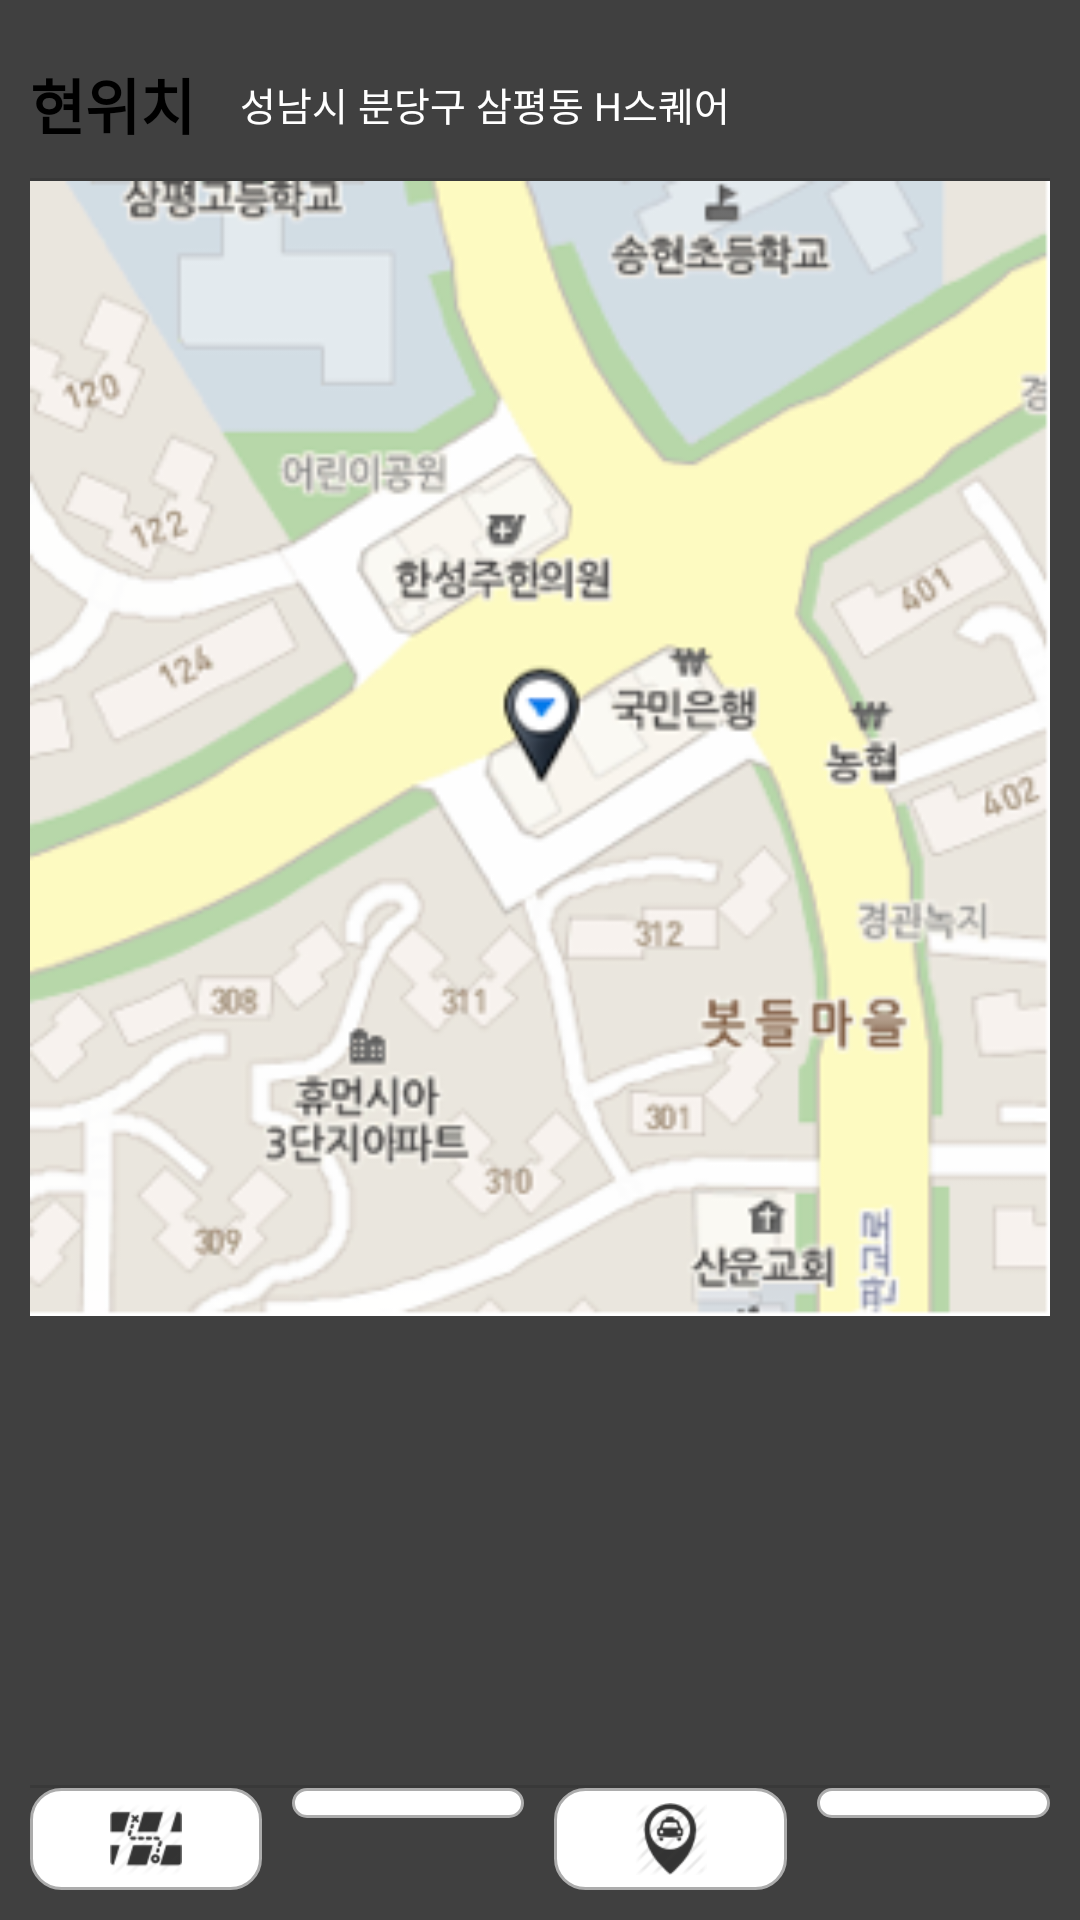

Android layout source for this screen:
<!-- AndroidManifest.xml: application theme CustomTheme -->
<!-- res/layout/drawer_chat_left.xml -->
<?xml version="1.0" encoding="utf-8"?>
<LinearLayout xmlns:android="http://schemas.android.com/apk/res/android"
    xmlns:tools="http://schemas.android.com/tools"
    android:layout_width="match_parent"
    android:layout_height="match_parent"
    android:background="@color/drawer_background"
    android:orientation="vertical"
    android:padding="@dimen/pad_10dp"
    tools:context="gaongil.safereturnhome.scene.ChatActivity" >

    <LinearLayout
        android:layout_width="match_parent"
        android:layout_height="wrap_content"
        android:gravity="center_vertical"
        android:orientation="horizontal" >

        <TextView
            android:layout_width="wrap_content"
            android:layout_height="wrap_content"
            android:layout_marginBottom="@dimen/pad_10dp"
            android:layout_marginTop="@dimen/pad_10dp"
            android:text="@string/drawer_chat_left_txt_returnhome_currentlocation"
            android:textColor="@color/black"
            android:textSize="@dimen/txt_20sp"
            android:textStyle="bold" />

        <TextView
            android:layout_width="wrap_content"
            android:layout_height="wrap_content"
            android:layout_marginLeft="@dimen/pad_15dp"
            android:text="성남시 분당구 삼평동 H스퀘어"
            android:textColor="@color/white"
            android:textSize="@dimen/txt_13sp" />
    </LinearLayout>

    <View
        android:layout_width="match_parent"
        android:layout_height="1dp"
        android:background="@color/drawer_seperator" />

    <ImageView
        android:layout_width="match_parent"
        android:layout_height="wrap_content"
        android:layout_weight="1"
        android:scaleType="fitStart"
        android:src="@drawable/test_map" />

    <View
        android:layout_width="match_parent"
        android:layout_height="1dp"
        android:background="@color/drawer_seperator" />

    <LinearLayout
        android:layout_width="match_parent"
        android:layout_height="wrap_content" >

        <ImageView
            android:layout_width="0dp"
            android:layout_height="wrap_content"
            android:layout_weight="1"
            android:background="@drawable/shape_round_small_white"
            android:padding="@dimen/pad_5dp"
            android:src="@drawable/ic_direction" />

        <ImageView
            android:layout_width="0dp"
            android:layout_height="wrap_content"
            android:layout_marginLeft="@dimen/pad_10dp"
            android:layout_weight="1"
            android:background="@drawable/shape_round_small_white"
            android:padding="@dimen/pad_5dp"
            android:src="@drawable/ic_police" />

        <ImageView
            android:layout_width="0dp"
            android:layout_height="wrap_content"
            android:layout_marginLeft="@dimen/pad_10dp"
            android:layout_weight="1"
            android:background="@drawable/shape_round_small_white"
            android:padding="@dimen/pad_5dp"
            android:src="@drawable/ic_taxi" />

        <ImageView
            android:layout_width="0dp"
            android:layout_height="wrap_content"
            android:layout_marginLeft="@dimen/pad_10dp"
            android:layout_weight="1"
            android:background="@drawable/shape_round_small_white"
            android:padding="@dimen/pad_5dp"
            android:src="@drawable/ic_callcenter" />
    </LinearLayout>

</LinearLayout>
<!-- resources referenced by this layout -->
<resources>
  <color name="black">#000000</color>
  <color name="drawer_background">#404040</color>
  <color name="drawer_seperator">#393939</color>
  <color name="white">#ffffff</color>
  <dimen name="pad_10dp">10dp</dimen>
  <dimen name="pad_15dp">15dp</dimen>
  <dimen name="pad_5dp">5dp</dimen>
  <dimen name="txt_13sp">13sp</dimen>
  <dimen name="txt_20sp">20sp</dimen>
  <!-- drawable ic_direction: png bitmap (drawable-xhdpi, 1961 bytes) -->
  <!-- drawable ic_taxi: png bitmap (drawable-xhdpi, 2771 bytes) -->
  <!-- drawable shape_round_small_white (drawable) -->
  <?xml version="1.0" encoding="utf-8"?>
  <shape xmlns:android="http://schemas.android.com/apk/res/android"
      android:shape="rectangle" >
  
      <stroke android:color="@color/main_color_gray" android:width="@dimen/outer_1dp"/>
  	<solid android:color="@color/white"/>
      <corners
          android:bottomLeftRadius="@dimen/pad_10dp"
          android:bottomRightRadius="@dimen/pad_10dp"
          android:topLeftRadius="@dimen/pad_10dp"
          android:topRightRadius="@dimen/pad_10dp" />
  
  </shape>
  <!-- drawable test_map: png bitmap (drawable-xhdpi, 98000 bytes) -->
  <string name="drawer_chat_left_txt_returnhome_currentlocation">현위치</string>
  <style name="CustomTheme" parent="Theme.AppCompat.Light.DarkActionBar">
          
          <item name="windowActionBar">false</item>
          <item name="android:windowNoTitle">true</item>
          <item name="colorControlNormal">@color/black</item>
          <item name="android:textColorPrimary">@color/white</item>
  
          <item name="colorPrimaryDark">@color/actionbar_background</item>
          <item name="colorControlHighlight">#00CC55</item>
      </style>
  <color name="main_color_gray">#acacac</color>
  <dimen name="outer_1dp">1dp</dimen>
  <color name="actionbar_background">#DCABB5FF</color>
</resources>
